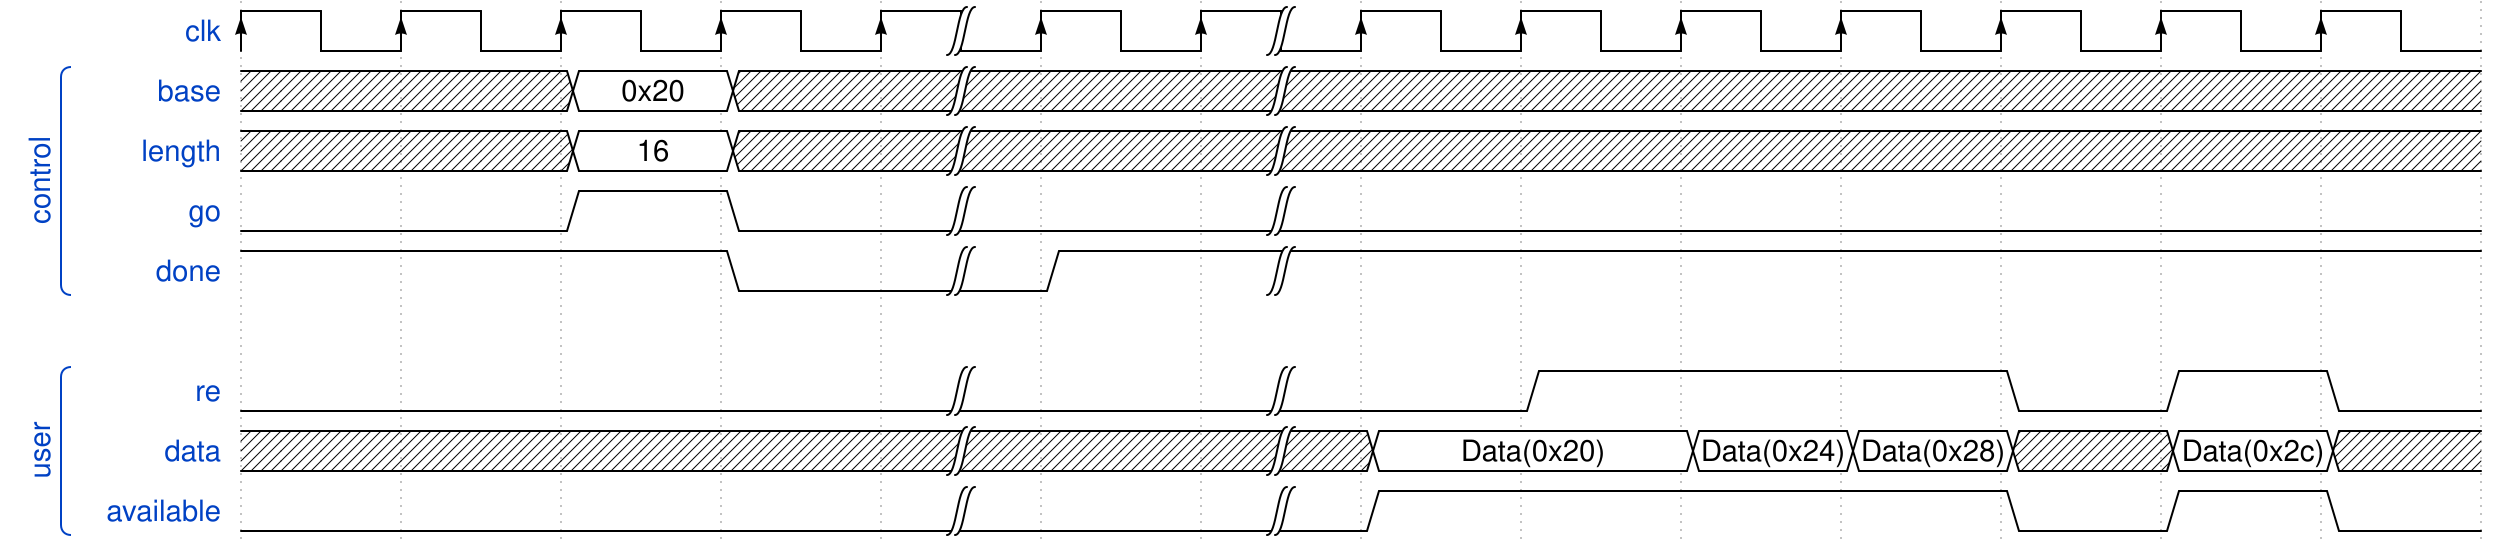

Give the WaveDrom (WaveJSON) description of this timing diagram.

{
  "signal": [
    {"name": "clk",         "wave": "P...|.|......."},
    ["control",
      {"name": "base",      "wave": "x.=x|.|.......", "data": ["0x20"]},
      {"name": "length",    "wave": "x.=x|.|.......", "data": ["16"]},
      {"name": "go",        "wave": "0.10|.|......."},
      {"name": "done",      "wave": "1..0|1|......."}
    ],
    {},
    ["user",
      {"name": "re",        "wave": "0...|.|.1..010"},
      {"name": "data",      "wave": "x...|.|=.==x=x", "data": ["Data(0x20)", "Data(0x24)", "Data(0x28)", "Data(0x2c)"]},
      {"name": "available", "wave": "0...|.|1...010"}
    ]
  ],
  "config": {
    "hscale": 2
  }
}
